Run: headless pygame with SDL's dummy video driver; simulated clock (each Clock.tick advances the game by its frame time, no real sleeping); random seed 0; keys injected as events and as key.get_pressed() state; no mouse input.
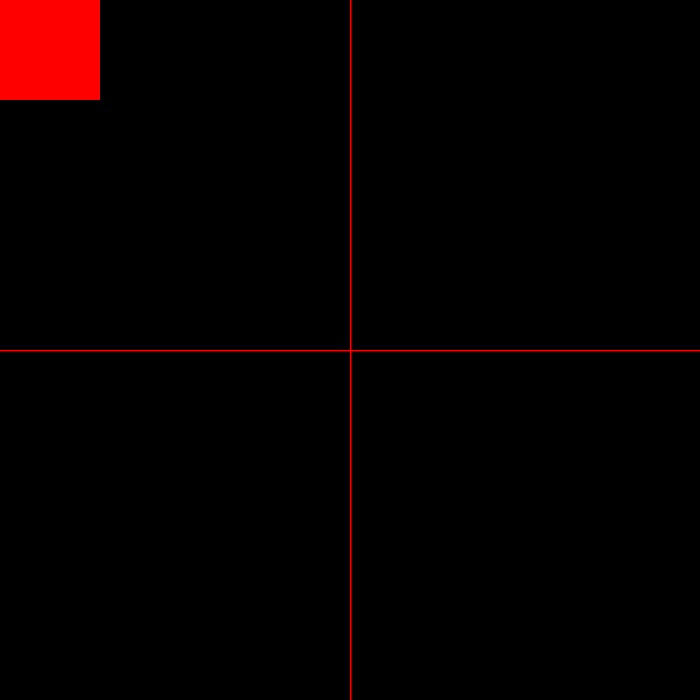
Frame 1 of 4 · flips 1–60 · no input
Frame 2 of 4 · flips 61–180 · tapped SPACE, RETURN · held RIGHT (→), D · screen unchanged from frame 1, image omitted
Frame 3 of 4 · flips 181–300 · held DOWN (↓), S · screen unchanged from frame 2, image omitted
Frame 4 of 4 · flips 301–420 · held LEFT (←), A, UP (↑), W · screen unchanged from frame 3, image omitted

The pygame program that drew these frames:

import pygame
from pygame.locals import *
from sys import *
from pygame.math import *

pygame.init()

screen_dimentions = Vector2(700, 700)
screen_center = screen_dimentions // 2


tela = pygame.display.set_mode(screen_dimentions)

while True:
    for event in pygame.event.get():
        if event.type == QUIT:
            pygame.quit()
            exit()

    pygame.draw.line(tela, "red", (0, screen_center.y), (screen_dimentions.x, screen_center.y))
    pygame.draw.line(tela, "red", (screen_center.x, 0), (screen_center.x, screen_dimentions.y))
    retan = pygame.Rect(0, 0, 100, 100)
    pygame.draw.rect(tela, "blue", retan)
    pygame.draw.rect(tela, "red", retan)
    retan.center = (100,100)
    pygame.display.update()
    
